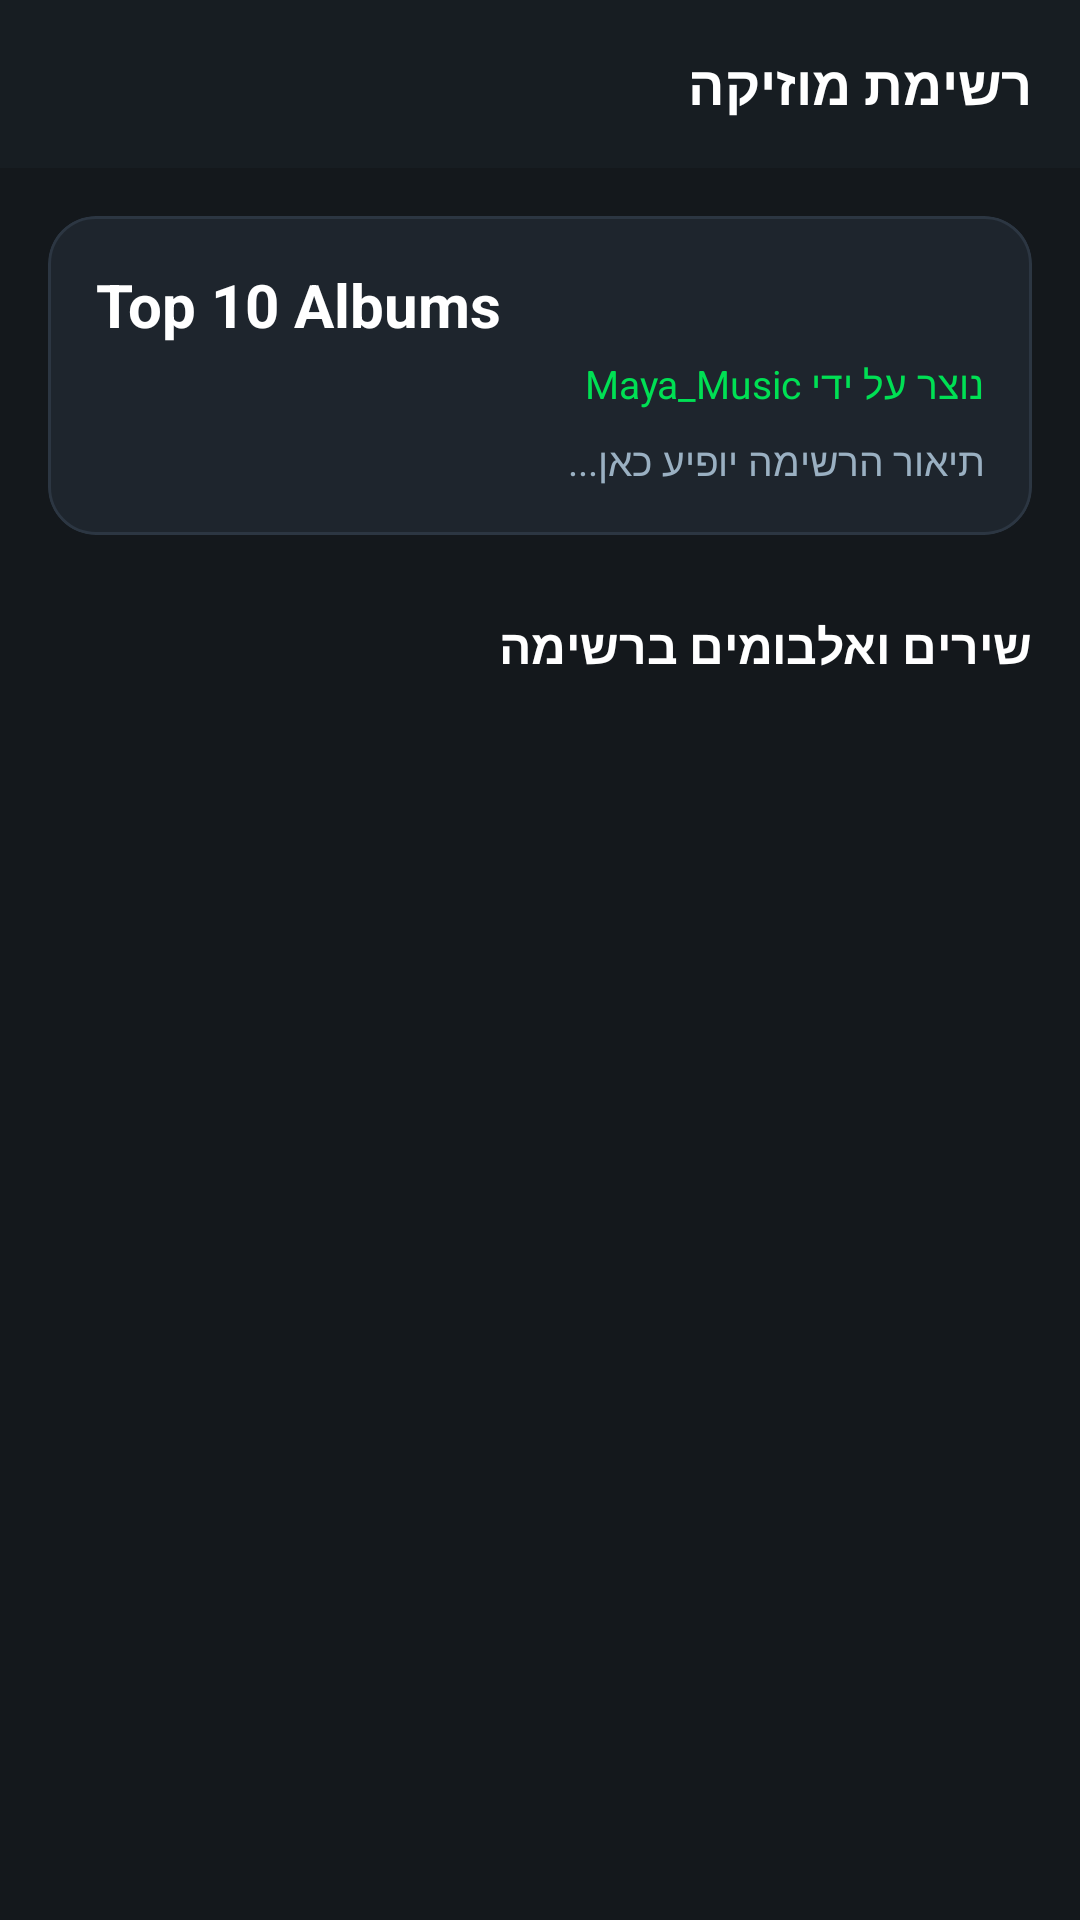

The Android layout XML behind this screen, and the referenced resources:
<!-- AndroidManifest.xml: application theme Theme.Sonora -->
<!-- res/layout/activity_list_detail.xml -->
<?xml version="1.0" encoding="utf-8"?>
<androidx.core.widget.NestedScrollView xmlns:android="http://schemas.android.com/apk/res/android"
    xmlns:app="http://schemas.android.com/apk/res-auto"
    android:layout_width="match_parent"
    android:layout_height="match_parent"
    android:background="@color/bg_main"
    android:fillViewport="true">

    <LinearLayout
        android:layout_width="match_parent"
        android:layout_height="wrap_content"
        android:orientation="vertical"
        android:paddingBottom="40dp">

        
        <LinearLayout
            android:layout_width="match_parent"
            android:layout_height="56dp"
            android:background="@color/bg_header"
            android:gravity="center_vertical"
            android:orientation="horizontal"
            android:paddingHorizontal="16dp">

            <ImageButton
                android:id="@+id/btnListDetailBack"
                android:layout_width="40dp"
                android:layout_height="40dp"
                android:background="?attr/selectableItemBackgroundBorderless"
                android:contentDescription="Back"
                android:src="@drawable/ic_back"
                app:tint="@color/text_primary" />

            <TextView
                android:id="@+id/tvListDetailHeaderTitle"
                android:layout_width="0dp"
                android:layout_height="wrap_content"
                android:layout_marginStart="12dp"
                android:layout_weight="1"
                android:textColor="@color/text_primary"
                android:textSize="18sp"
                android:textStyle="bold"
                android:text="רשימת מוזיקה" />
        </LinearLayout>

        
        <com.google.android.material.card.MaterialCardView
            android:layout_width="match_parent"
            android:layout_height="wrap_content"
            android:layout_margin="16dp"
            app:cardBackgroundColor="@color/bg_card"
            app:cardCornerRadius="16dp"
            app:strokeColor="@color/divider_color"
            app:strokeWidth="1dp">

            <LinearLayout
                android:layout_width="match_parent"
                android:layout_height="wrap_content"
                android:orientation="vertical"
                android:padding="16dp">

                <TextView
                    android:id="@+id/tvListTitleMain"
                    android:layout_width="match_parent"
                    android:layout_height="wrap_content"
                    android:textColor="@color/text_primary"
                    android:textSize="20sp"
                    android:textStyle="bold"
                    android:text="Top 10 Albums" />

                <TextView
                    android:id="@+id/tvListAuthorMain"
                    android:layout_width="match_parent"
                    android:layout_height="wrap_content"
                    android:layout_marginTop="4dp"
                    android:textColor="@color/color_primary"
                    android:textSize="13sp"
                    android:text="נוצר על ידי Maya_Music" />

                <TextView
                    android:id="@+id/tvListDescMain"
                    android:layout_width="match_parent"
                    android:layout_height="wrap_content"
                    android:layout_marginTop="8dp"
                    android:textColor="@color/text_secondary"
                    android:textSize="13sp"
                    android:text="תיאור הרשימה יופיע כאן..." />
            </LinearLayout>
        </com.google.android.material.card.MaterialCardView>

        
        <TextView
            android:layout_width="match_parent"
            android:layout_height="wrap_content"
            android:layout_marginTop="10dp"
            android:paddingHorizontal="16dp"
            android:textColor="@color/text_primary"
            android:textSize="16sp"
            android:textStyle="bold"
            android:text="שירים ואלבומים ברשימה" />

        <androidx.recyclerview.widget.RecyclerView
            android:id="@+id/rvListItems"
            android:layout_width="match_parent"
            android:layout_height="wrap_content"
            android:layout_marginTop="8dp"
            android:nestedScrollingEnabled="false" />

    </LinearLayout>
</androidx.core.widget.NestedScrollView>
<!-- resources referenced by this layout -->
<resources>
  <color name="bg_card">#1E252D</color>
  <color name="bg_header">#171D22</color>
  <color name="bg_main">#14181C</color>
  <color name="color_primary">#00E054</color>
  <color name="divider_color">#2C3642</color>
  <color name="text_primary">#FFFFFF</color>
  <color name="text_secondary">#9AB0C2</color>
  <style name="Theme.Sonora" parent="Base.Theme.Sonora" />
  <style name="Base.Theme.Sonora" parent="Theme.Material3.Dark.NoActionBar">
          <item name="colorPrimary">@color/color_primary</item>
          <item name="colorPrimaryVariant">@color/color_primary_variant</item>
          <item name="colorSecondary">@color/color_star</item>
          <item name="android:windowBackground">@color/bg_main</item>
          <item name="android:colorBackground">@color/bg_main</item>
          <item name="colorSurface">@color/bg_card</item>
          <item name="colorOnSurface">@color/text_primary</item>
          <item name="colorOnPrimary">@color/text_dark</item>
          <item name="android:textColorPrimary">@color/text_primary</item>
          <item name="android:textColorSecondary">@color/text_secondary</item>
          <item name="android:statusBarColor">@color/bg_main</item>
          <item name="android:navigationBarColor">@color/bg_bottom_nav</item>
      </style>
  <color name="color_primary_variant">#00B342</color>
  <color name="color_star">#FF8000</color>
  <color name="text_dark">#14181C</color>
  <color name="bg_bottom_nav">#12161A</color>
</resources>
